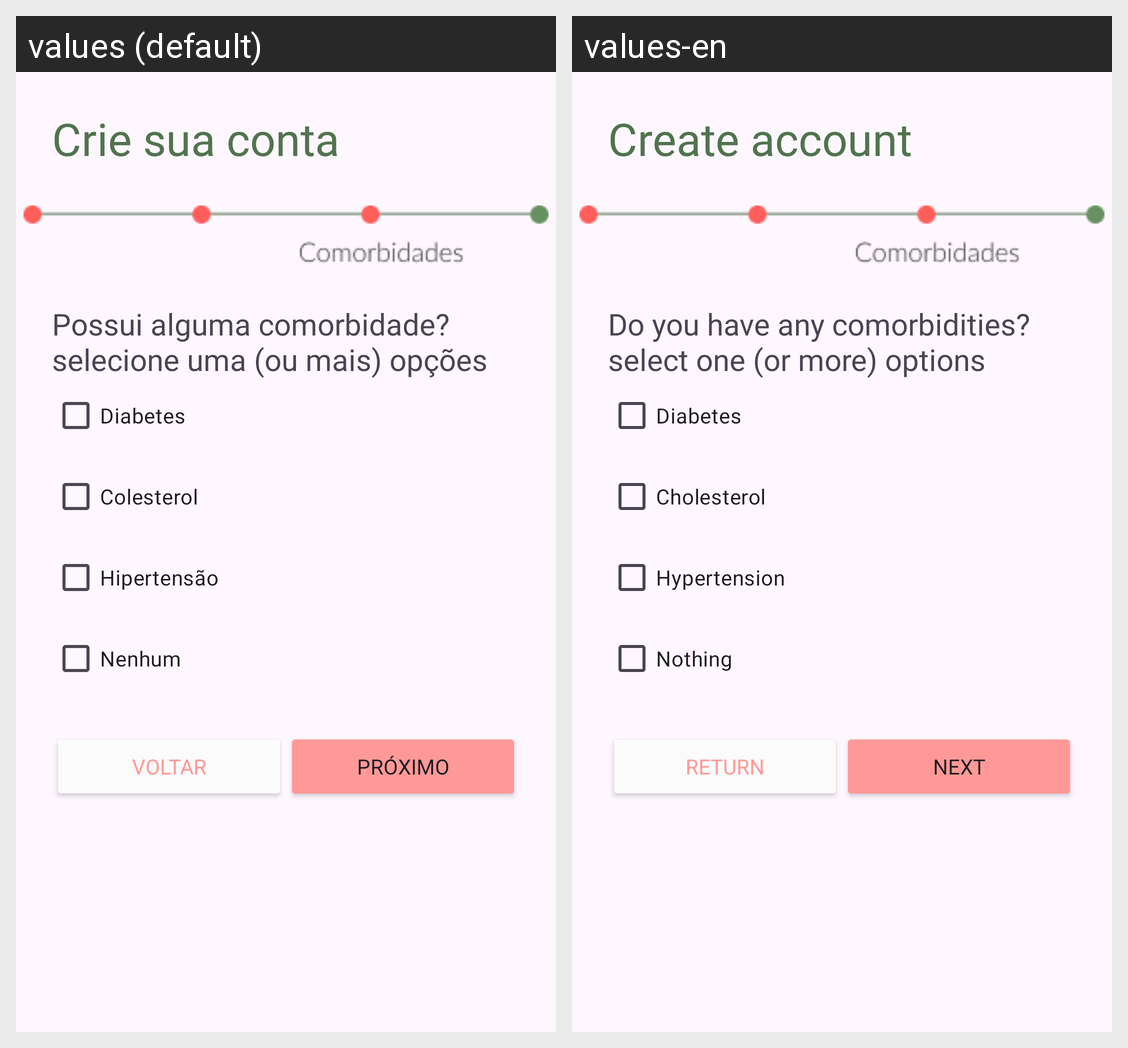

Locale-by-locale string values for the Android screen shown in this grid:
Android screen res/layout/fragment_cadastro_comorbidade.xml rendered under 2 locales, left to right: values (default), values-en. Device: Nexus 5 (rendered at 1080×1920; each locale shown at half size, 540×960, under a caption strip naming it); theme Theme.Sallusapp.
Strings drawn on this screen, with the default value and each locale's value (text and hints the layout hard-codes, and strings that could not be matched under every locale, appear in the picture but are not listed):

text_crie_sua_conta
  values: Crie sua conta
  values-en: Create account

selecione_comorbidade
  values: Possui alguma comorbidade? selecione uma (ou mais) opções
  values-en: Do you have any comorbidities? select one (or more) options

text_diabetes
  values: Diabetes
  values-en: Diabetes

text_cholesterol
  values: Colesterol
  values-en: Cholesterol

text_hypertension
  values: Hipertensão
  values-en: Hypertension

text_nenhum
  values: Nenhum
  values-en: Nothing

text_default_voltar
  values: Voltar
  values-en: Return

text_default_proximo
  values: Próximo
  values-en: Next
